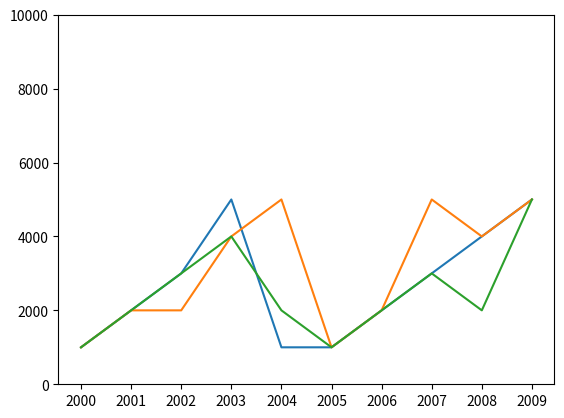

Generate this figure with matplotlib:
import numpy as np
import matplotlib.pyplot as plt


years = np.array(np.arange(2000, 2010))
print(years)

data = np.array([
    [1000, 2000, 3000, 5000, 1000, 1000, 2000, 3000, 4000, 5000],
    [1000, 2000, 2000, 4000, 5000, 1000, 2000, 5000, 4000, 5000],
    [1000, 2000, 3000, 4000, 2000, 1000, 2000, 3000, 2000, 5000]
])

# data_x = np.array([1000, 2000, 3000, 5000, 1000, 1000, 2000, 3000, 4000, 5000])
# data_y = np.array([1000, 2000, 2000, 4000, 5000, 1000, 2000, 5000, 4000, 5000])
# data_z = np.array([1000, 2000, 3000, 4000, 2000, 1000, 2000, 3000, 2000, 5000])

print(data)

# print(data_x)
# print(data_y)
# print(data_z)


# y = data[1]
# x_label = data[0]
# plt.xticks(np.arange(len(x_label)), x_label)
# plt.plot(y)

# plt.plot(data, labels)
# plt.ylabel('$psm', labelpad=20, fontsize=20)
# plt.xlabel('Year', labelpad=20, fontsize=20)
# plt.show()

plt.xticks(np.arange(len(years)),years)
plt.ylim(0,10000)

for i in data:
    plt.plot(i)

plt.show()


